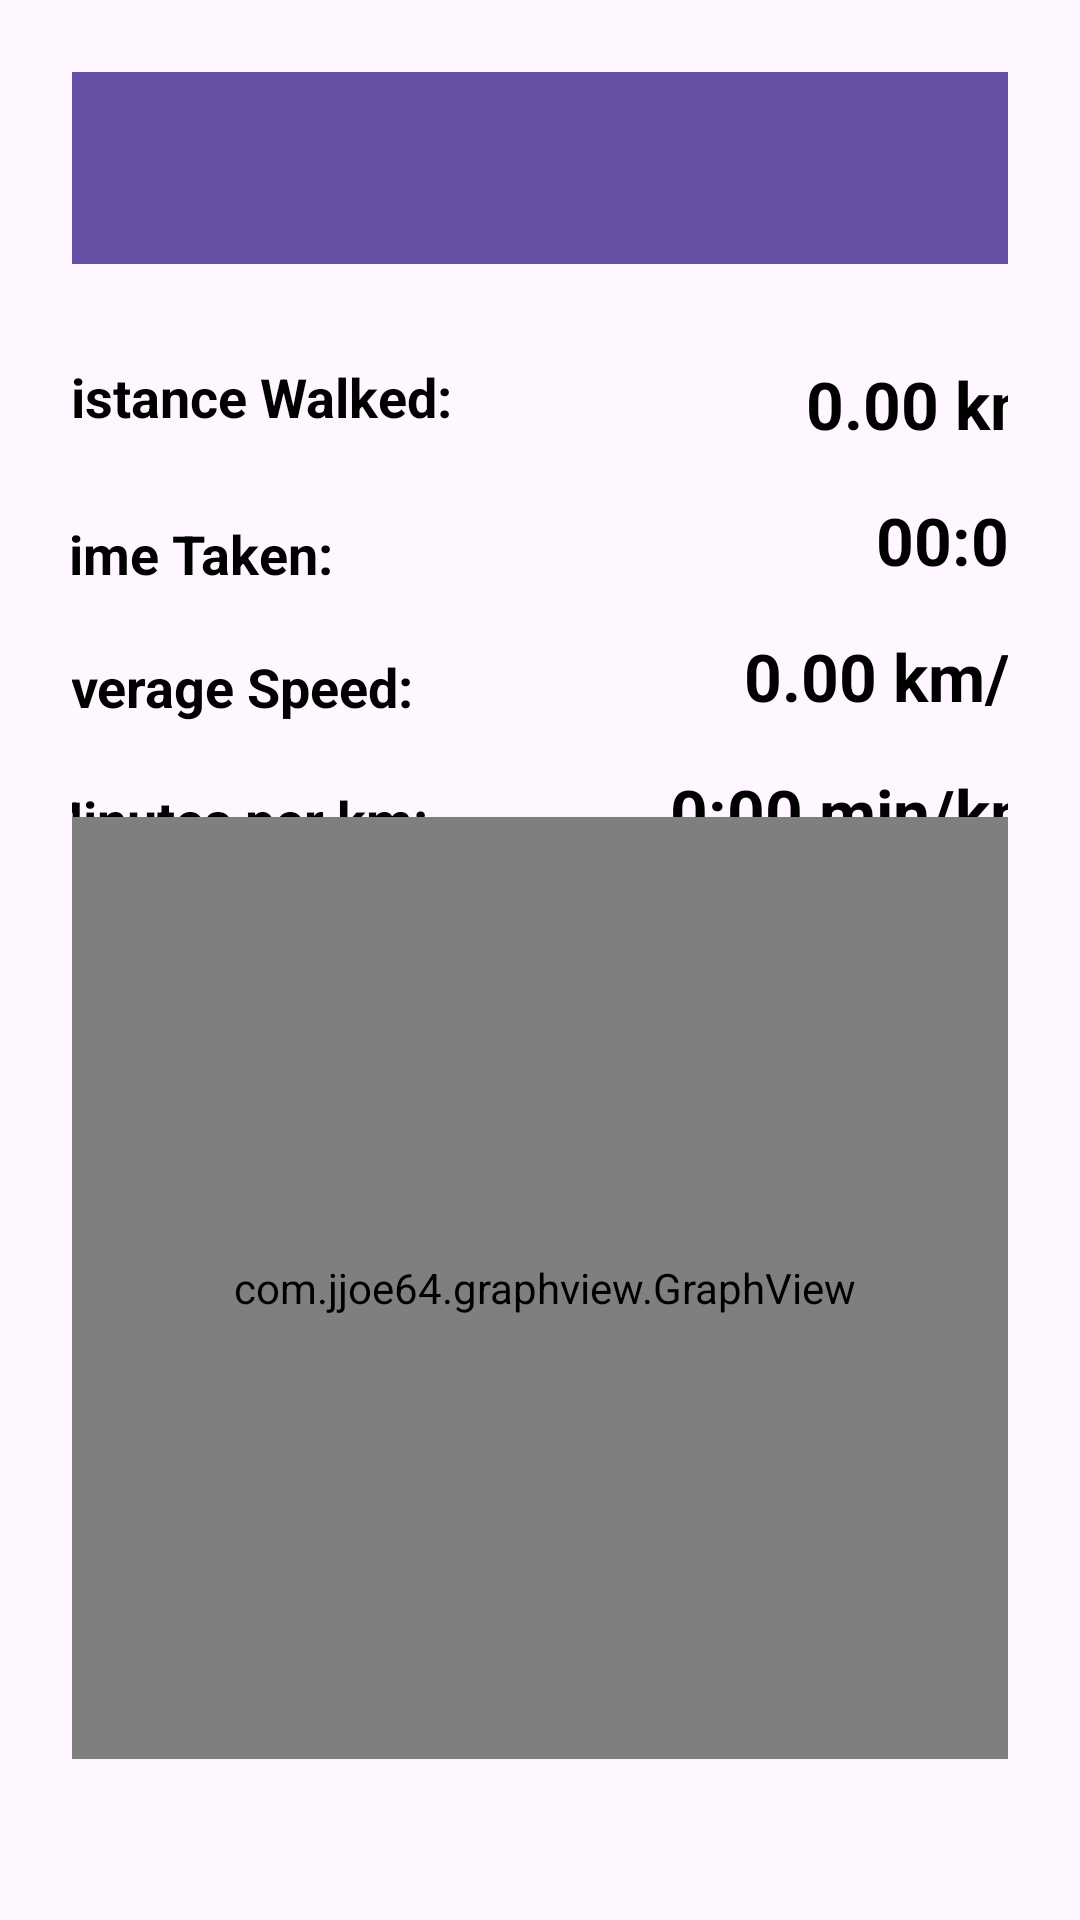

Layout XML and referenced resources for this Android screen:
<!-- AndroidManifest.xml: application theme Theme.Material3.DayNight.NoActionBar -->
<!-- res/layout/stats_fragment.xml -->
<?xml version="1.0" encoding="utf-8"?>
<androidx.constraintlayout.widget.ConstraintLayout xmlns:android="http://schemas.android.com/apk/res/android"
    xmlns:app="http://schemas.android.com/apk/res-auto"
    xmlns:tools="http://schemas.android.com/tools"
    android:layout_width="match_parent"
    android:layout_height="match_parent"
    android:padding="24dp"
    tools:context=".fragments.statsFragment">



    <androidx.appcompat.widget.Toolbar
        android:id="@+id/toolbar"
        android:layout_width="match_parent"
        android:layout_height="wrap_content"
        android:background="?attr/colorPrimary"
        android:elevation="4dp"
        app:layout_constraintEnd_toEndOf="parent"
        app:layout_constraintStart_toStartOf="parent"
        app:layout_constraintTop_toTopOf="parent" />

    <androidx.constraintlayout.widget.ConstraintLayout
        android:id="@+id/constraintLayout2"
        android:layout_width="337dp"
        android:layout_height="624dp"
        android:layout_marginTop="8dp"
        android:paddingTop="24dp"
        app:layout_constraintEnd_toEndOf="parent"
        app:layout_constraintStart_toStartOf="parent"
        app:layout_constraintTop_toBottomOf="@id/toolbar">

        
        <TextView
            android:id="@+id/distanceLabel"
            android:layout_width="wrap_content"
            android:layout_height="wrap_content"
            android:text="Distance Walked:"
            android:textColor="@color/black"
            android:textSize="18sp"
            android:textStyle="bold"
            app:layout_constraintStart_toStartOf="parent"
            app:layout_constraintTop_toTopOf="parent" />

        
        <TextView
            android:id="@+id/distanceTextView"
            android:layout_width="wrap_content"
            android:layout_height="wrap_content"
            android:text="0.00 km"
            android:textColor="@color/black"
            android:textSize="22sp"
            android:textStyle="bold"
            app:layout_constraintEnd_toEndOf="parent"
            app:layout_constraintTop_toTopOf="@id/distanceLabel" />

        

        
        <TextView
            android:id="@+id/timeLabel"
            android:layout_width="wrap_content"
            android:layout_height="wrap_content"
            android:layout_marginTop="28dp"
            android:text="Time Taken:"
            android:textColor="@color/black"
            android:textSize="18sp"
            android:textStyle="bold"
            app:layout_constraintStart_toStartOf="parent"
            app:layout_constraintTop_toBottomOf="@id/distanceLabel" />

        <TextView
            android:id="@+id/timeTextView"
            android:layout_width="wrap_content"
            android:layout_height="wrap_content"
            android:layout_marginTop="16dp"
            android:text="00:00"
            android:textColor="@color/black"
            android:textSize="22sp"
            android:textStyle="bold"
            app:layout_constraintEnd_toEndOf="parent"
            app:layout_constraintTop_toBottomOf="@id/distanceTextView" />

        

        

        <TextView
            android:id="@+id/avgSpeedLabel"
            android:layout_width="wrap_content"
            android:layout_height="wrap_content"
            android:layout_marginTop="20dp"
            android:text="Average Speed:"
            android:textColor="@color/black"
            android:textSize="18sp"
            android:textStyle="bold"
            app:layout_constraintStart_toStartOf="parent"
            app:layout_constraintTop_toBottomOf="@id/timeLabel" />

        <TextView
            android:id="@+id/avgSpeedTextView"
            android:layout_width="wrap_content"
            android:layout_height="wrap_content"
            android:layout_marginTop="16dp"
            android:text="0.00 km/h"
            android:textColor="@color/black"
            android:textSize="22sp"
            android:textStyle="bold"
            app:layout_constraintEnd_toEndOf="parent"
            app:layout_constraintTop_toBottomOf="@id/timeTextView" />

        

        

        <TextView
            android:id="@+id/paceLabel"
            android:layout_width="wrap_content"
            android:layout_height="wrap_content"
            android:layout_marginTop="20dp"
            android:text="Minutes per km:"
            android:textColor="@color/black"
            android:textSize="18sp"
            android:textStyle="bold"
            app:layout_constraintStart_toStartOf="parent"
            app:layout_constraintTop_toBottomOf="@id/avgSpeedLabel" />

        <TextView
            android:id="@+id/paceTextView"
            android:layout_width="wrap_content"
            android:layout_height="wrap_content"
            android:layout_marginTop="16dp"
            android:text="0:00 min/km"
            android:textColor="@color/black"
            android:textSize="22sp"
            android:textStyle="bold"
            app:layout_constraintEnd_toEndOf="parent"
            app:layout_constraintTop_toBottomOf="@id/avgSpeedTextView" />

        

        

    </androidx.constraintlayout.widget.ConstraintLayout>

    <com.jjoe64.graphview.GraphView
        android:id="@+id/speedGraph"
        android:layout_width="368dp"
        android:layout_height="314dp"
        android:background="@android:color/white"
        app:layout_constraintBottom_toBottomOf="parent"
        app:layout_constraintEnd_toEndOf="parent"
        app:layout_constraintHorizontal_bias="0.483"
        app:layout_constraintStart_toStartOf="parent"
        app:layout_constraintTop_toTopOf="@+id/toolbar"
        app:layout_constraintVertical_bias="0.893" />

</androidx.constraintlayout.widget.ConstraintLayout>
<!-- resources referenced by this layout -->
<resources>
  <color name="black">#FF000000</color>
</resources>
